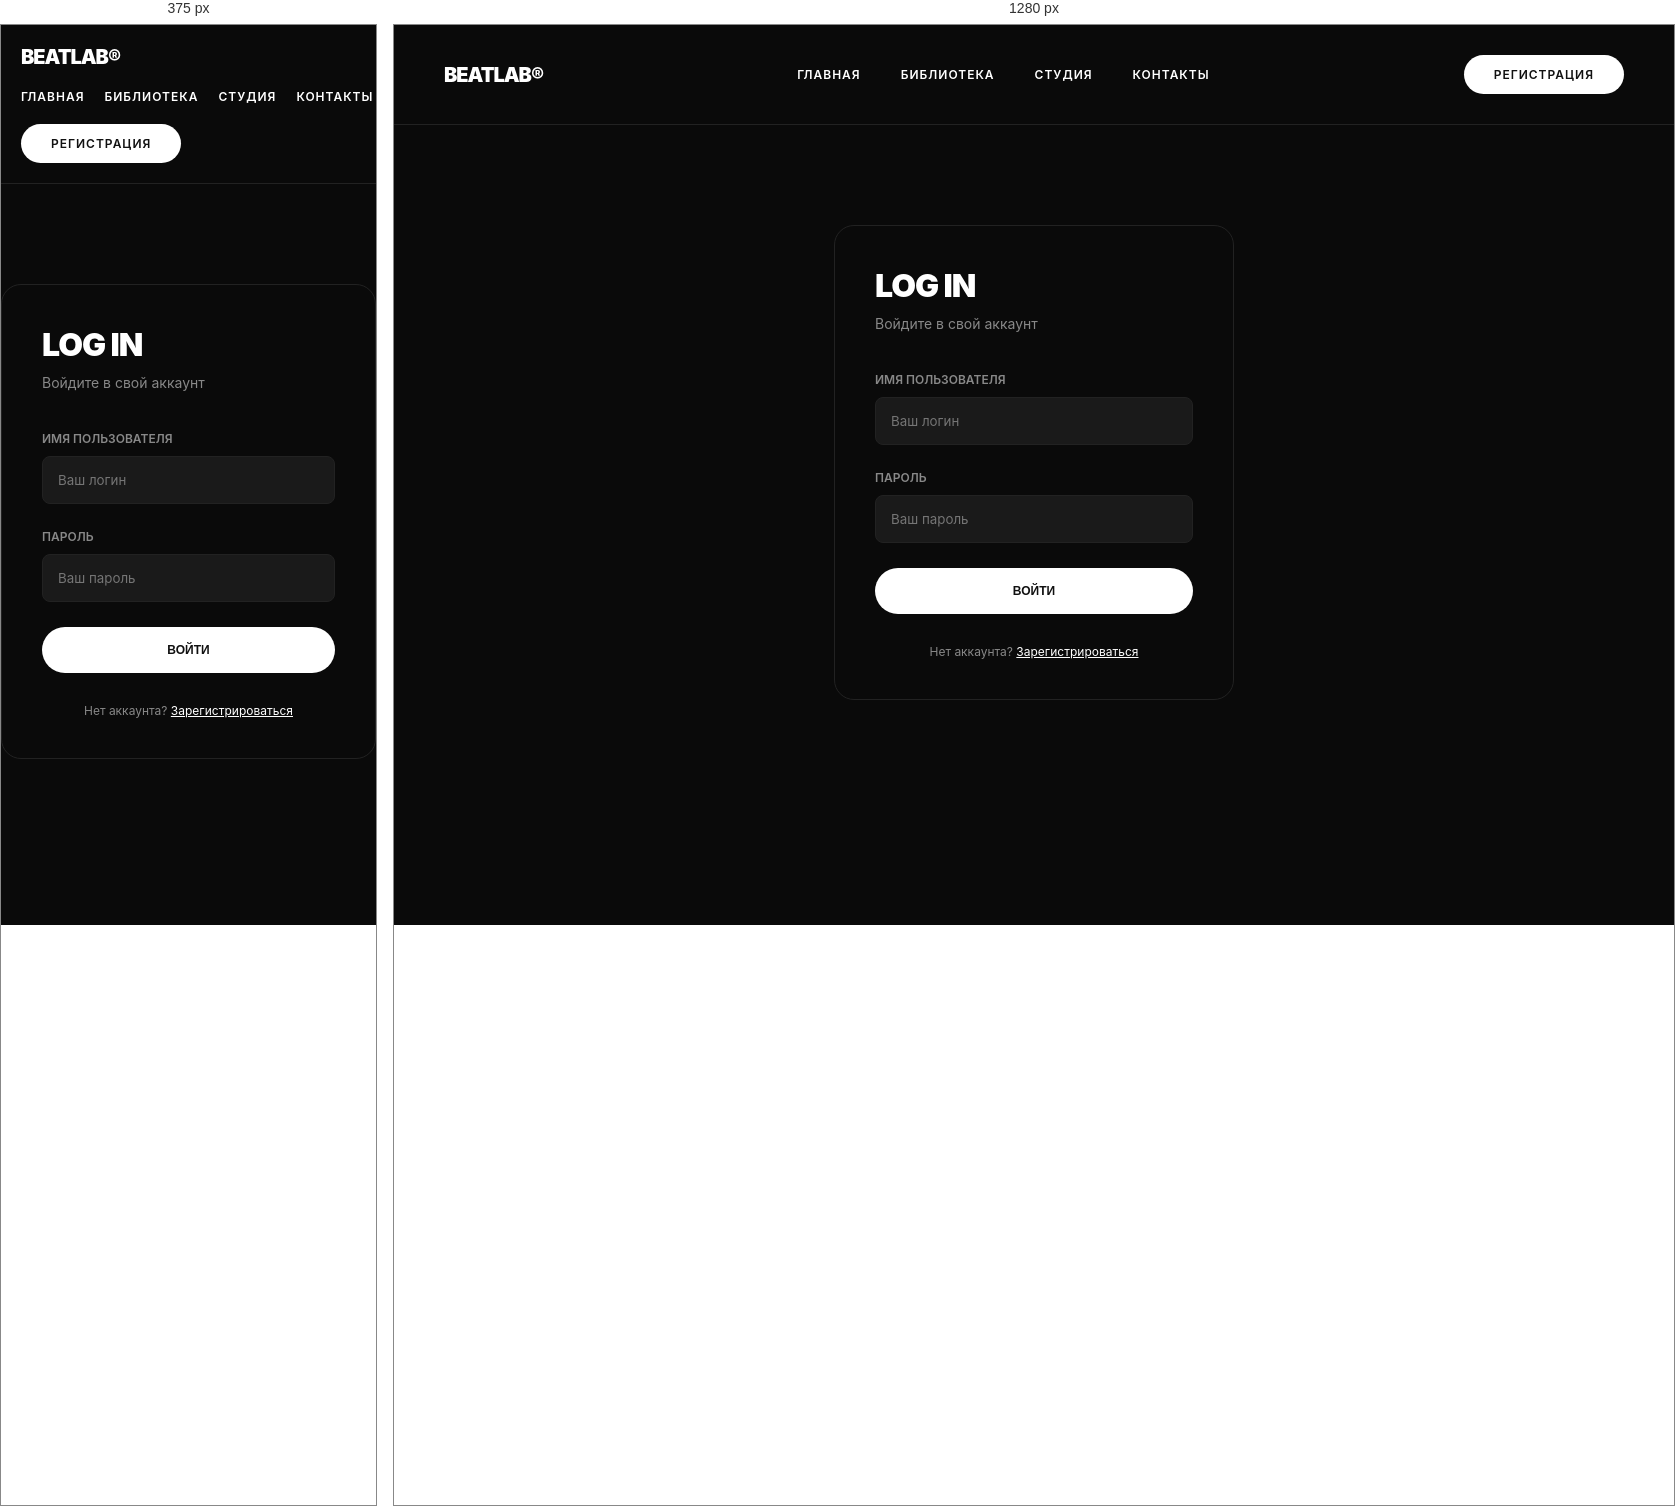
Rendered at 375 px and 1280 px, left to right.

<!-- file: login.html -->
<!DOCTYPE html>
<html lang="ru">
<head>
    <meta charset="UTF-8">
    <meta name="viewport" content="width=device-width, initial-scale=1.0">
    <title>Вход — BEATLAB</title>
    <link rel="stylesheet" href="/css/style.css">
    <link href="https://fonts.googleapis.com/css2?family=Inter:wght@300;400;600;900&display=swap" rel="stylesheet">
</head>
<body>
    <header class="navbar">
        <div class="logo">BEATLAB®</div>
        <nav class="nav-links">
            <a href="/">Главная</a>
            <a href="/library.html">Библиотека</a>
            <a href="/studio.html">Студия</a>
            <a href="/contacts.html">Контакты</a>
        </nav>
        <div class="nav-auth">
            <a href="/register.html" class="btn-dark">Регистрация</a>
        </div>
    </header>

    <section class="auth-form">
        <h2>LOG IN</h2>
        <p class="subtitle">Войдите в свой аккаунт</p>

        <form id="loginForm">
            <label>Имя пользователя</label>
            <input type="text" id="loginUsername" required placeholder="Ваш логин">

            <label>Пароль</label>
            <input type="password" id="loginPassword" required placeholder="Ваш пароль">

            <button type="submit" class="btn-primary">Войти</button>
        </form>

        <p class="switch-link">Нет аккаунта? <a href="/register.html">Зарегистрироваться</a></p>
    </section>

    <script src="/js/main.js"></script>
    <script src="/js/footer.js"></script>
</body>
</html>

/* @media block from css/style.css */
@media (max-width: 768px) {
    .hero { flex-direction: column; padding: 50px 20px; }
    .hero-main, .hero-side { width: 100%; }
    .hero-side { justify-content: center; margin-top: 40px; }
    .hero-title { font-size: 20vw; }
    .projects-grid { grid-template-columns: 1fr; }
    .navbar { padding: 20px; flex-wrap: wrap; gap: 20px; }
    .nav-links { gap: 20px; }
    .projects, .light-block, .features, .steps { padding: 60px 20px; }
    .section-title { font-size: 30px; }
    .features-grid, .steps-grid { grid-template-columns: 1fr; }
}